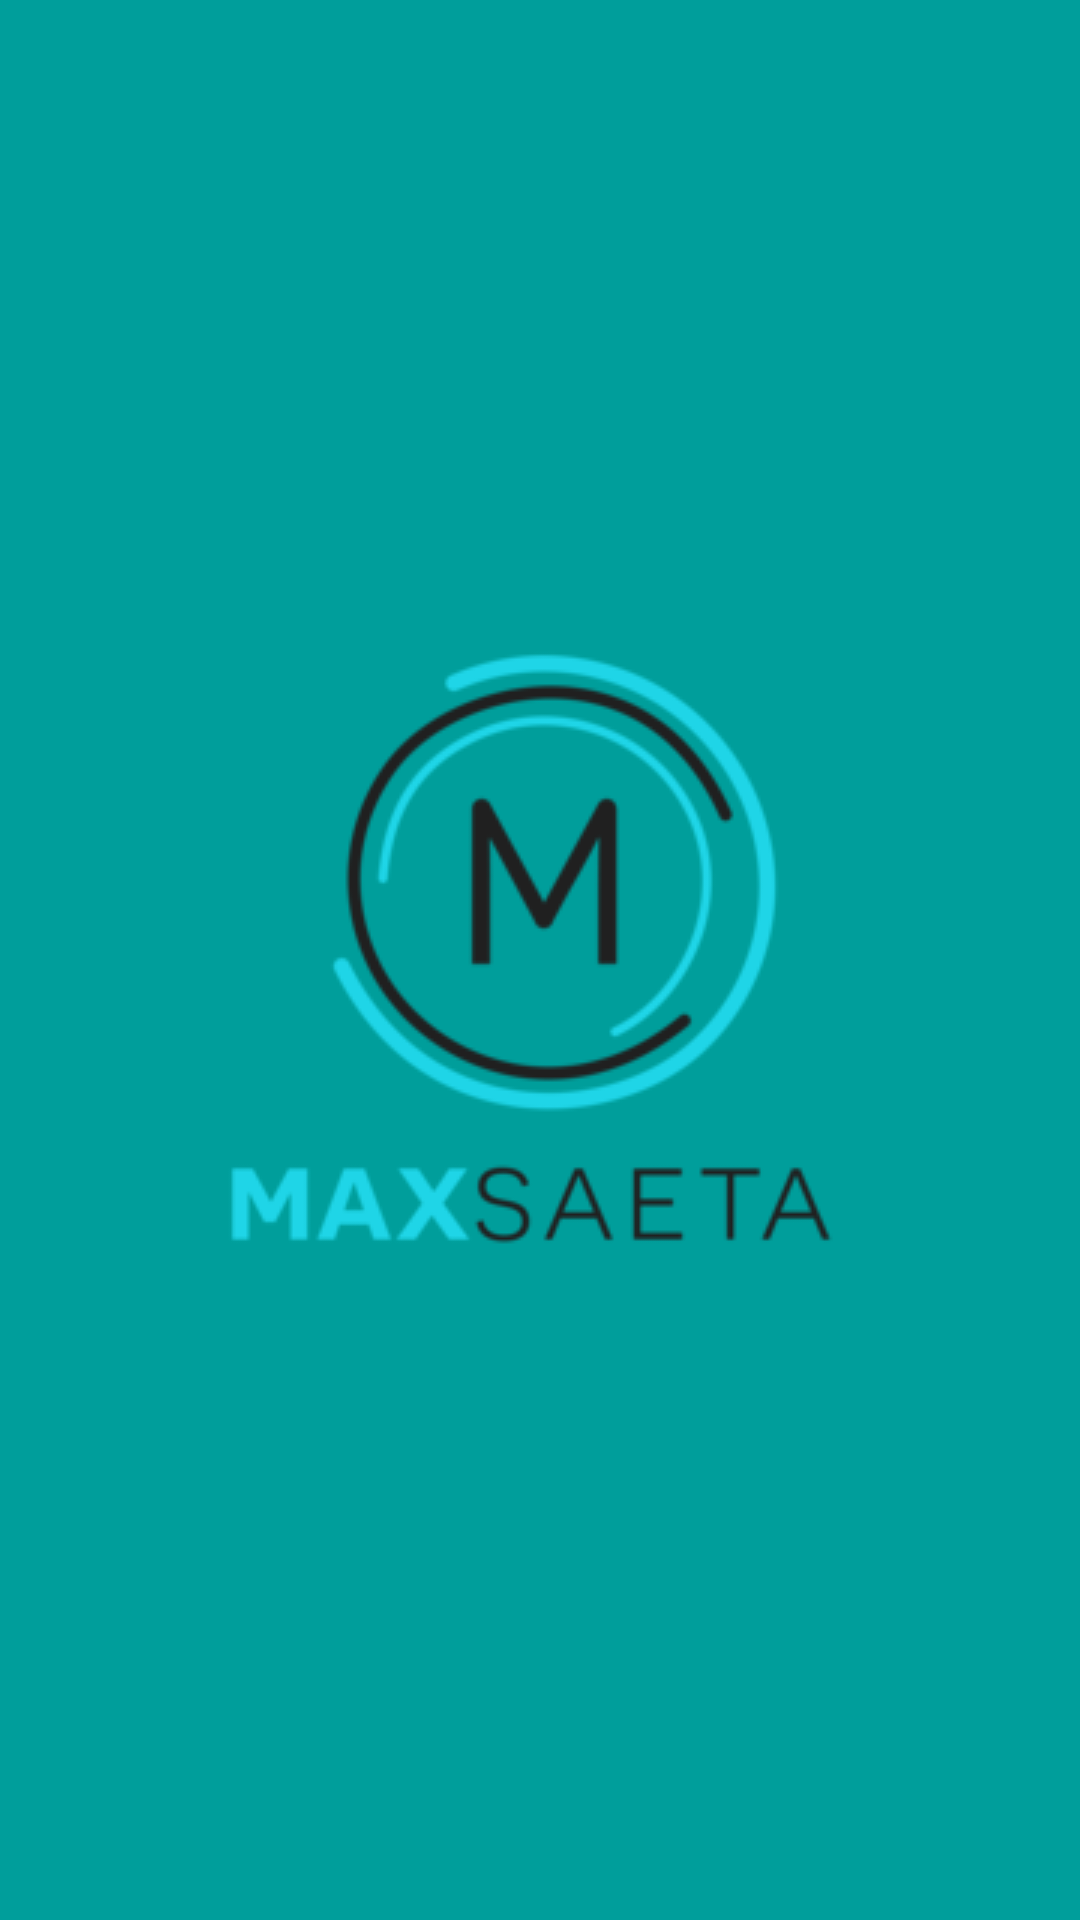

Reconstruct the res/layout file that produces this screen, plus the resources it refers to.
<!-- AndroidManifest.xml: activity theme SplasScrenTheme -->
<!-- res/layout/activity_main.xml -->
<?xml version="1.0" encoding="utf-8"?>
<FrameLayout xmlns:android="http://schemas.android.com/apk/res/android"
    xmlns:app="http://schemas.android.com/apk/res-auto"
    xmlns:tools="http://schemas.android.com/tools"
    android:layout_width="match_parent"
    android:layout_height="match_parent"
    android:layout_gravity="center"
    app:layout_anchorGravity="center"
    tools:context=".MainActivity">

    <ProgressBar
        android:id="@+id/mainprogressBar"
        style="@style/Widget.AppCompat.ProgressBar"
        android:layout_width="match_parent"
        android:layout_height="wrap_content"
        android:layout_gravity="center"
        android:layout_margin="0dp"
        android:foregroundGravity="center"
        android:minHeight="4dp"
        android:padding="0dp" />

    <FrameLayout
        android:id="@+id/frag"
        android:layout_width="match_parent"
        android:layout_height="match_parent" />


</FrameLayout>
<!-- resources referenced by this layout -->
<resources>
  <style name="SplasScrenTheme" parent="Theme.LoginWithFragment">
          <item name="android:windowBackground">@drawable/splash_background</item>
      </style>
  <style name="Theme.LoginWithFragment" parent="Theme.MaterialComponents.DayNight.DarkActionBar">
          
          <item name="colorPrimary">@color/colorPrimary</item>
          <item name="colorPrimaryVariant">@color/colorSecundary</item>
          <item name="colorOnPrimary">@color/white</item>
          
          <item name="colorSecondary">@color/colorSecundary</item>
          <item name="colorSecondaryVariant">@color/colorTitle</item>
          <item name="colorOnSecondary">@color/black</item>
          
          <item name="android:statusBarColor" tools:targetApi="l">?attr/colorPrimaryVariant</item>
          
      </style>
  <!-- drawable splash_background (drawable) -->
  <?xml version="1.0" encoding="utf-8"?>
  <layer-list xmlns:android="http://schemas.android.com/apk/res/android">
      <item android:drawable="@color/colorSecundary"/>
      <item android:drawable="@drawable/logo" android:gravity="center"/>
  </layer-list>
  <color name="colorPrimary">#ff5200</color>
  <color name="colorSecundary">#009e9b</color>
  <color name="white">#FFFFFFFF</color>
  <color name="colorTitle">#ff0000</color>
  <color name="black">#FF000000</color>
  <!-- drawable logo: png bitmap (drawable-v24, 18796 bytes) -->
</resources>
